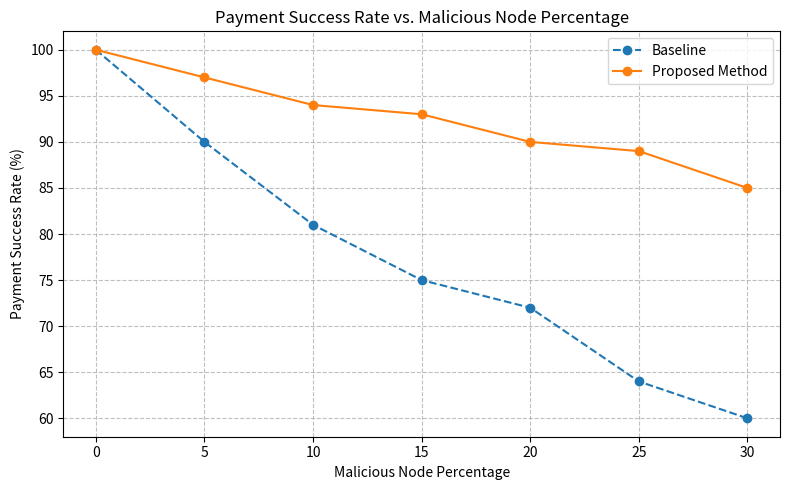

Reproduce this figure in Python.
import matplotlib.pyplot as plt

# More realistic, slightly noisy data
malicious_nodes = [0, 5, 10, 15, 20, 25, 30]
success_rate_baseline = [100, 90, 81, 75, 72, 64, 60] # it changes depending on the channel balance and transfering amount 
success_rate_proposed = [100, 97, 94, 93, 90, 89, 85]

# Plot
plt.figure(figsize=(8, 5))
plt.plot(malicious_nodes, success_rate_baseline, marker='o', linestyle='--', label='Baseline')
plt.plot(malicious_nodes, success_rate_proposed, marker='o', linestyle='-', label='Proposed Method')
plt.xlabel('Malicious Node Percentage')
plt.ylabel('Payment Success Rate (%)')
plt.title('Payment Success Rate vs. Malicious Node Percentage')
plt.grid(True, linestyle='--', alpha=0.8)
plt.legend()
plt.tight_layout()
plt.show()
